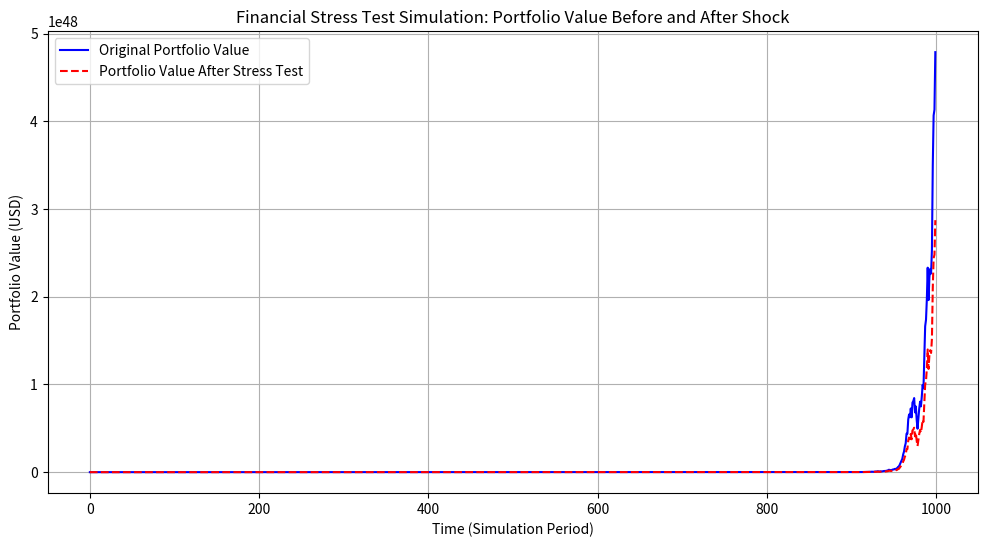

The matplotlib source for this figure:
import pandas as pd
import numpy as np
import matplotlib.pyplot as plt
 
# 1. Simulate a portfolio of assets (e.g., stocks and bonds)
np.random.seed(42)
asset_returns = {
    'Stock': np.random.normal(0.08, 0.15, 1000),  # 8% annual return, 15% volatility
    'Bond': np.random.normal(0.03, 0.05, 1000)    # 3% annual return, 5% volatility
}
 
# Create a DataFrame for portfolio assets
df = pd.DataFrame(asset_returns)
 
# 2. Simulate portfolio value (initial value of $100,000)
initial_portfolio_value = 100000
df['Portfolio Value'] = initial_portfolio_value * (1 + df['Stock'] + df['Bond']).cumprod()
 
# 3. Simulate a financial stress scenario (e.g., stock market crash, interest rate hike)
# Apply shocks: 30% stock price drop, 10% interest rate increase (shock values can vary)
shock_stock = 0.30  # 30% drop in stock price
shock_bond = -0.10  # 10% drop in bond price due to rate hike
 
# Apply shocks to the portfolio value (stress scenario)
df['Portfolio Value Shocked'] = df['Portfolio Value'] * (1 - shock_stock + shock_bond)
 
# 4. Plot portfolio value before and after stress test
plt.figure(figsize=(12, 6))
plt.plot(df['Portfolio Value'], label='Original Portfolio Value', color='blue')
plt.plot(df['Portfolio Value Shocked'], label='Portfolio Value After Stress Test', color='red', linestyle='--')
plt.title("Financial Stress Test Simulation: Portfolio Value Before and After Shock")
plt.xlabel("Time (Simulation Period)")
plt.ylabel("Portfolio Value (USD)")
plt.legend(loc='best')
plt.grid(True)
plt.show()
 
# 5. Calculate the impact of the stress test on portfolio value
portfolio_drop = df['Portfolio Value'].iloc[-1] - df['Portfolio Value Shocked'].iloc[-1]
percent_drop = (portfolio_drop / df['Portfolio Value'].iloc[-1]) * 100
 
print(f"Portfolio Value Drop Due to Stress Test: ${portfolio_drop:.2f}")
print(f"Percentage Drop in Portfolio Value: {percent_drop:.2f}%")